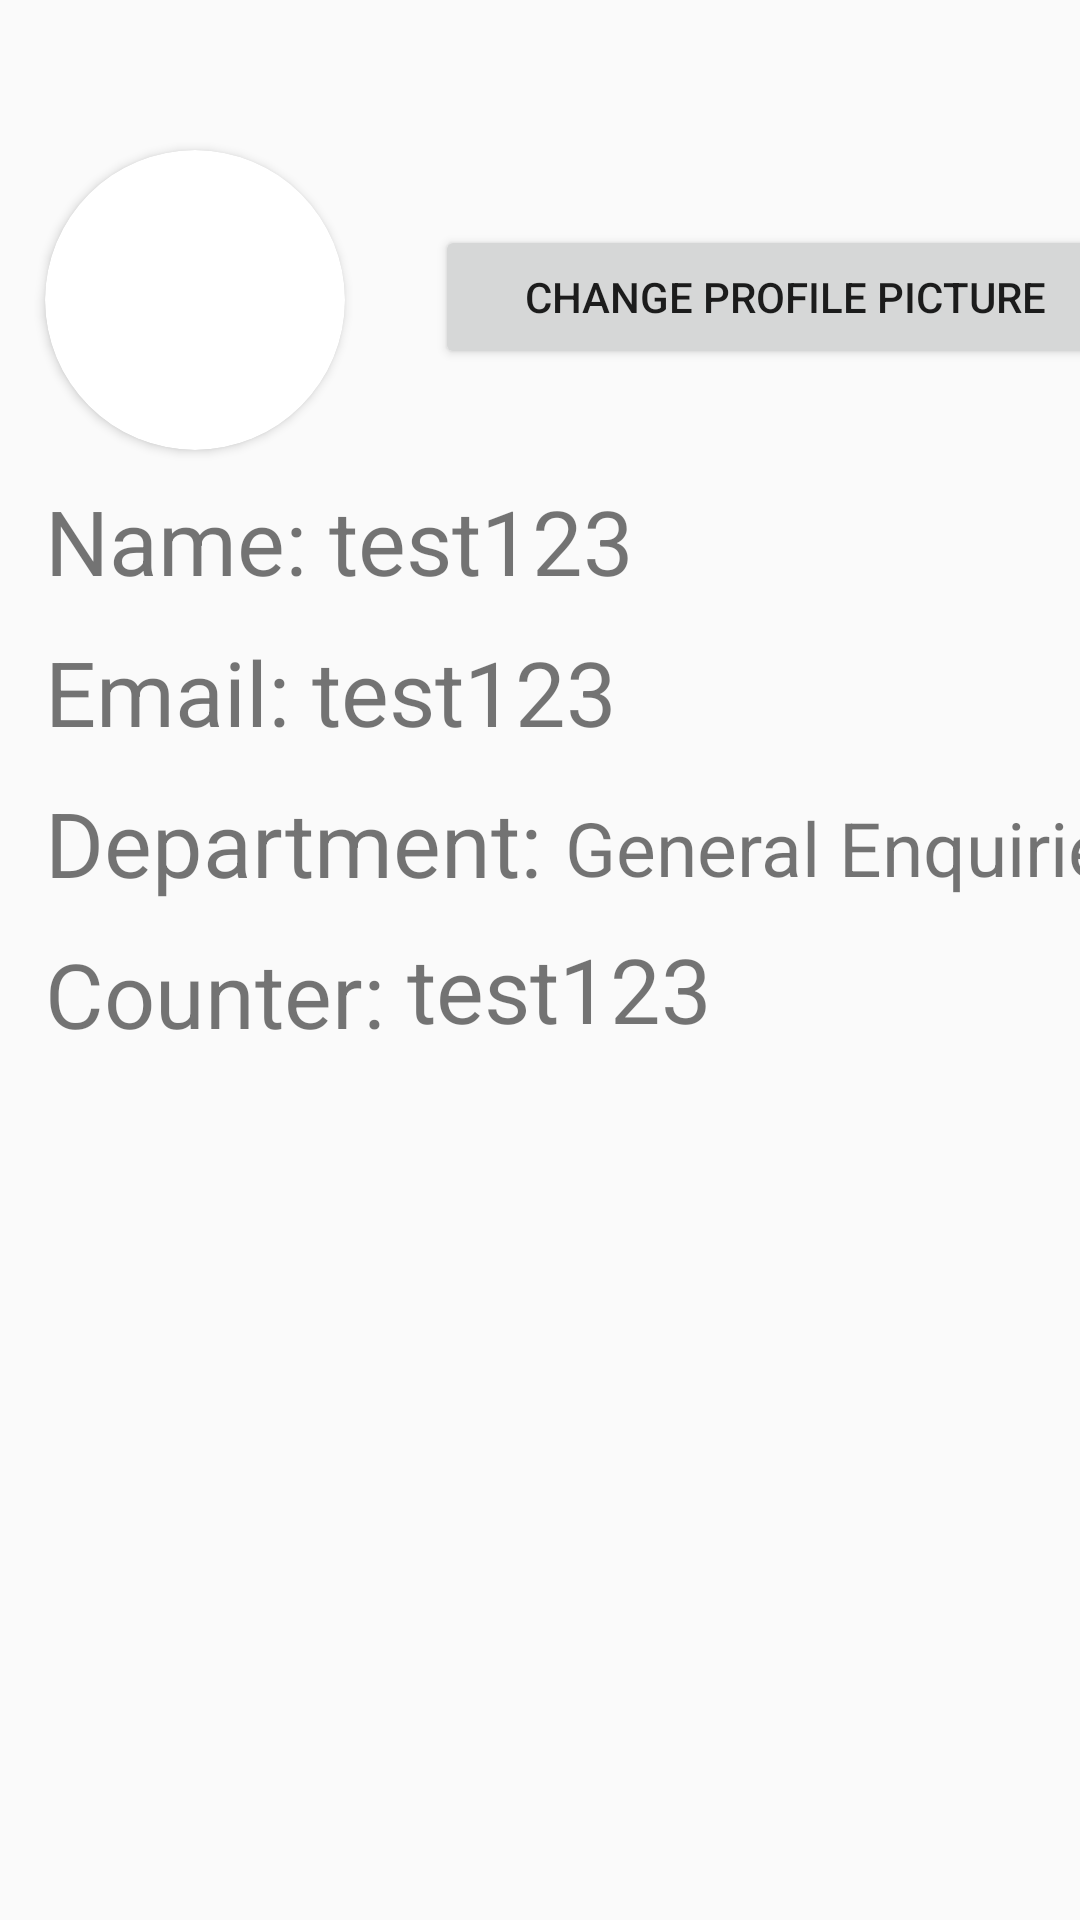

Here is an Android app screen rendered from its layout file. Give the layout XML and the strings, colors and styles it references.
<!-- AndroidManifest.xml: application theme Theme.AppCompat.Light -->
<!-- res/layout/activity_user_profile.xml -->
<?xml version="1.0" encoding="utf-8"?>
<androidx.constraintlayout.widget.ConstraintLayout xmlns:android="http://schemas.android.com/apk/res/android"
    xmlns:app="http://schemas.android.com/apk/res-auto"
    xmlns:tools="http://schemas.android.com/tools"
    android:layout_width="match_parent"
    android:layout_height="match_parent"
    tools:context=".user_profile">

    <androidx.cardview.widget.CardView
        android:id="@+id/cardview_userProfile_img"
        android:layout_width="100dp"
        android:layout_height="100dp"
        android:layout_marginTop="50dp"
        android:layout_marginStart="15dp"
        app:layout_constraintTop_toTopOf="parent"
        app:layout_constraintStart_toStartOf="parent"
        app:cardCornerRadius="150dp">
        <ImageView
            android:id="@+id/user_img"
            android:layout_width="match_parent"
            android:layout_height="match_parent"
            app:srcCompat="@drawable/customer_icon" />
    </androidx.cardview.widget.CardView>
    <Button
        android:id="@+id/user_profile_btnChangeProfile"
        android:layout_width="wrap_content"
        android:layout_height="wrap_content"
        android:layout_marginStart="30dp"
        android:layout_marginTop="25dp"
        android:paddingHorizontal="30dp"
        android:text="Change Profile Picture"
        app:layout_constraintStart_toEndOf="@id/cardview_userProfile_img"
        app:layout_constraintTop_toTopOf="@id/cardview_userProfile_img" />

    <TextView
        android:id="@+id/user_profile_show_name"
        android:layout_width="wrap_content"
        android:layout_height="wrap_content"
        app:layout_constraintStart_toStartOf="@id/cardview_userProfile_img"
        android:text="Name: "
        android:layout_marginTop="10dp"
        android:textSize="30sp"
        app:layout_constraintTop_toBottomOf="@id/cardview_userProfile_img"/>

    <TextView
        android:id="@+id/user_profile_tvName"
        android:layout_width="wrap_content"
        android:layout_height="wrap_content"
        app:layout_constraintStart_toEndOf="@id/user_profile_show_name"
        android:text="test123"
        android:layout_marginTop="10dp"
        android:textSize="30sp"
        app:layout_constraintTop_toBottomOf="@id/cardview_userProfile_img"/>


    <TextView
        android:id="@+id/user_profile_show_email"
        android:layout_width="wrap_content"
        android:layout_height="wrap_content"
        app:layout_constraintStart_toStartOf="@id/cardview_userProfile_img"
        android:text="Email: "
        android:layout_marginTop="10dp"
        android:textSize="30sp"
        app:layout_constraintTop_toBottomOf="@id/user_profile_show_name"/>

    <TextView
        android:id="@+id/user_profile_tvEmail"
        android:layout_width="wrap_content"
        android:layout_height="wrap_content"
        app:layout_constraintStart_toEndOf="@id/user_profile_show_email"
        android:text="test123"
        android:layout_marginTop="10dp"
        android:textSize="30sp"
        app:layout_constraintTop_toBottomOf="@id/user_profile_tvName"/>

    <TextView
        android:id="@+id/user_profile_show_dept"
        android:layout_width="wrap_content"
        android:layout_height="wrap_content"
        app:layout_constraintStart_toStartOf="@id/cardview_userProfile_img"
        android:text="Department: "
        android:layout_marginTop="10dp"
        android:textSize="30sp"
        app:layout_constraintTop_toBottomOf="@id/user_profile_show_email"/>

    <TextView
        android:id="@+id/user_profile_tvDept"
        android:layout_width="wrap_content"
        android:layout_height="wrap_content"
        app:layout_constraintStart_toEndOf="@id/user_profile_show_dept"
        android:text="General Enquiries"
        android:layout_marginTop="15dp"
        android:textSize="25sp"
        app:layout_constraintTop_toBottomOf="@id/user_profile_tvEmail"/>

    <TextView
        android:id="@+id/user_profile_show_counter"
        android:layout_width="wrap_content"
        android:layout_height="wrap_content"
        app:layout_constraintStart_toStartOf="@id/cardview_userProfile_img"
        android:text="Counter: "
        android:layout_marginTop="10dp"
        android:textSize="30sp"
        app:layout_constraintTop_toBottomOf="@id/user_profile_show_dept"/>

    <TextView
        android:id="@+id/user_profile_tvCounter"
        android:layout_width="wrap_content"
        android:layout_height="wrap_content"
        app:layout_constraintStart_toEndOf="@id/user_profile_show_counter"
        android:text="test123"
        android:layout_marginTop="10dp"
        android:textSize="30sp"
        app:layout_constraintTop_toBottomOf="@id/user_profile_tvDept"/>


</androidx.constraintlayout.widget.ConstraintLayout>
<!-- resources referenced by this layout -->
<resources>

</resources>
